Run: headless pygame with SDL's dummy video driver; simulated clock (each Clock.tick advances the game by its frame time, no real sleeping); random seed 0; keys injected as events and as key.get_pressed() state; mouse plan: one left click at the window centre at the start of phase 2, then a move to the lower-right quarter at the start of phase 3.
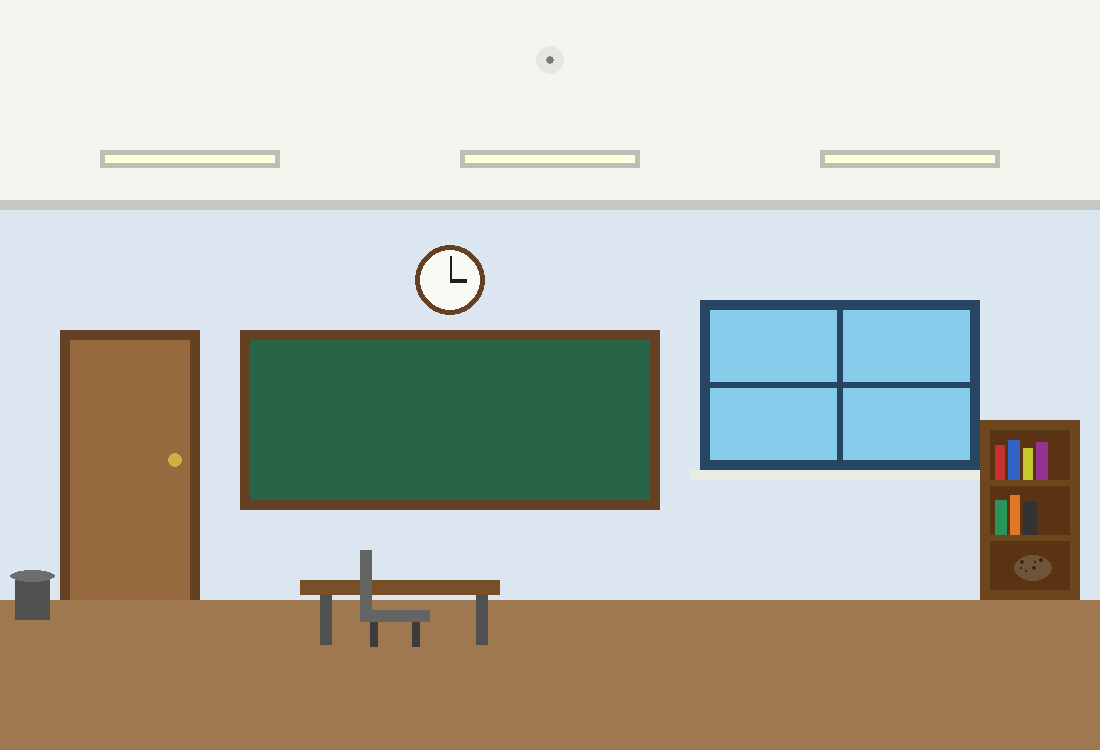
Frame 1 of 4 · flips 1–60 · no input
Frame 2 of 4 · flips 61–180 · clicked the window centre · tapped SPACE, RETURN · held RIGHT (→), D · screen unchanged from frame 1, image omitted
Frame 3 of 4 · flips 181–300 · moved the mouse to the lower-right quarter · held DOWN (↓), S · screen unchanged from frame 2, image omitted
Frame 4 of 4 · flips 301–420 · held LEFT (←), A, UP (↑), W · screen unchanged from frame 3, image omitted

The pygame program that drew these frames:

import pygame

pygame.init()

WIDTH = 1100
HEIGHT = 750

screen = pygame.display.set_mode((WIDTH, HEIGHT))
pygame.display.set_caption("Escape Room - Klasserommet")

running = True

# Variabel for å vite om poteten er plukket opp eller ikke
potet_plukket = False

while running == True:
    # ============================================
    #   HÅNDTERER ULIKE INPUTS FRA BRUKEREN
    # ============================================
    for event in pygame.event.get():
        if event.type == pygame.QUIT:
            running = False

        elif event.type == pygame.MOUSEBUTTONDOWN:
            # Henter posisjonen til musepekeren når det klikkes
            mus_x, mus_y = pygame.mouse.get_pos()
            
            # Klikkboksen til poteten
            potet_boks = pygame.Rect(1014, 555, 38, 26)
            
            # Sjekker om vi klikker på poteten, og om den ikke allerede er plukket opp
            if potet_boks.collidepoint(mus_x, mus_y) and not potet_plukket:
                potet_plukket = True
                print("Du plukket opp poteten, men forstår ikke hva den kan brukes til...")
    
    
    
    # ============================================
    # TEGNER OPP TING I KLASSEROMMET
    # ============================================
    screen.fill((220, 230, 240))
    # --- Gulv ---
    pygame.draw.rect(screen, (160, 120, 80), (0, 600, 1100, 150)) #Gulv
    # --- Tavle ---
    pygame.draw.rect(screen, (100, 65, 35), (240, 330, 420, 180)) #Tavleramme
    pygame.draw.rect(screen, (40, 100, 70), (250, 340, 400, 160)) #Tavle
    # --- Vindu ---
    pygame.draw.rect(screen, (40, 70, 100), (700, 300, 280, 170)) #Vinduramme
    pygame.draw.rect(screen, (135, 205, 235), (710, 310, 260, 150)) #Vindu
    pygame.draw.rect(screen, (40, 70, 100), (837, 310, 6, 150)) # Streker i vinduet
    pygame.draw.rect(screen, (40, 70, 100), (710, 382, 260, 6)) # Streker i vinduet
    pygame.draw.rect(screen, (235, 235, 230), (690, 470, 300, 10)) #Vinduskarm
    # --- Klokke ---
    pygame.draw.circle(screen, (100, 65, 35), (450, 280), 35) #Klokkeramme
    pygame.draw.circle(screen, (250, 250, 245), (450, 280), 30) #Klokke
    pygame.draw.line(screen, (30, 30, 30), (450, 280), (450, 256),(2)) #Klokke minuttviser
    pygame.draw.line(screen, (30, 30, 30), (450, 280), (466, 280),(4)) #Klokke timeviser
    # --- Dør ---
    pygame.draw.rect(screen, (100, 65, 35), (60, 330, 140, 270)) #Dørkarm
    pygame.draw.rect(screen, (150, 105, 62), (70, 340, 120, 260)) #Dør
    pygame.draw.circle(screen, (210, 175, 70), (175, 460), (7)) #Dørhåndtak
    # --- Tak ---
    pygame.draw.rect(screen, (245, 245, 240), (0, 0, 1100, 200)) #Tak
    pygame.draw.rect(screen, (200, 200, 195), (0, 200, 1100, 10)) #Kant mellom tak og vegg
    # --- Lamper ---
    pygame.draw.rect(screen, (190, 190, 185), (100, 150, 180, 18)) #Ramme til lampe
    pygame.draw.rect(screen, (190, 190, 185), (460, 150, 180, 18)) #Ramme til lampe
    pygame.draw.rect(screen, (190, 190, 185), (820, 150, 180, 18)) #Ramme til lampe
    pygame.draw.rect(screen, (255, 255, 220), (105, 155, 170, 8)) #Lampe 
    pygame.draw.rect(screen, (255, 255, 220), (465, 155, 170, 8)) #Lampe
    pygame.draw.rect(screen, (255, 255, 220), (825, 155, 170, 8)) #Lampe
    # --- Røykvarsler ---
    pygame.draw.circle(screen, (230, 230, 225), (550, 60), (14)) #Røykvarsler stor runding
    pygame.draw.circle(screen, (120, 120, 120), (550, 60), (4)) #Røykvarler liten runding
    # --- Pult 1 ---
    pygame.draw.rect(screen, (120, 80, 40), (300, 580, 200, 15))    # Bordplate
    pygame.draw.rect(screen, (80, 80, 80), (320, 595, 12, 50))      # Bein venstre
    pygame.draw.rect(screen, (80, 80, 80), (476, 595, 12, 50))      # Bein høyre

    # --- Stolen til pult 1 ---
    pygame.draw.rect(screen, (100, 100, 100), (360, 610, 70, 12))   # Sete
    pygame.draw.rect(screen, (100, 100, 100), (360, 550, 12, 60))   # Stolrygg
    pygame.draw.rect(screen, (60, 60, 60), (370, 622, 8, 25))       # Stolbein venstre
    pygame.draw.rect(screen, (60, 60, 60), (412, 622, 8, 25))       # Stolbein høyre
    
    # --- Søppelbøtte ---
    pygame.draw.rect(screen, (80, 80, 80), (15, 575, 35, 45))     # Søppelbøtte
    pygame.draw.ellipse(screen, (110, 110, 110), (10, 570, 45, 12)) # Lokk til Søppelbøtte

   # --- Bokhylle ---
    pygame.draw.rect(screen, (110, 70, 30), (980, 420, 100, 180))   # Bokhylle ramme
    pygame.draw.rect(screen, (90, 50, 20), (990, 430, 80, 160))    # Bokhylle innside
    pygame.draw.rect(screen, (110, 70, 30), (990, 480, 80, 6))    # Øverste hylle i bokhyllen
    pygame.draw.rect(screen, (110, 70, 30), (990, 535, 80, 6))    # Midterste hylle i bokhyllen
    pygame.draw.rect(screen, (110, 70, 30), (990, 590, 80, 10))    #Nederste hylle i bokhyllen
    
    # --- Bøker i hyllene ---
    pygame.draw.rect(screen, (200, 50, 50), (995, 445, 10, 35))     # Rød bok i øverste hylle
    pygame.draw.rect(screen, (50, 100, 200), (1008, 440, 12, 40))   # Blå bok i øverste hylle
    pygame.draw.rect(screen, (200, 200, 50), (1023, 448, 10, 32))   # Gul bok i øverste hylle
    pygame.draw.rect(screen, (150, 50, 150), (1036, 442, 12, 38))   # Lilla bok i øverste hylle
    pygame.draw.rect(screen, (40, 150, 90), (995, 500, 12, 35))     # Grønn bok i midterste hylle
    pygame.draw.rect(screen, (220, 120, 40), (1010, 495, 10, 40))   # Oransje bok i midterste hylle
    pygame.draw.rect(screen, (50, 50, 50), (1023, 502, 14, 33))     # Svart bok i midterste hylle
    
    # --- Potet (Om poteten er plukket opp vil ikke poteten tegnes) ---
    if not potet_plukket:
        pygame.draw.ellipse(screen, (110, 85, 55), (1014, 555, 38, 26)) #Potetens form
        pygame.draw.circle(screen, (55, 40, 25), (1022, 562), 2) #Potetdetaljer
        pygame.draw.circle(screen, (55, 40, 25), (1034, 568), 2) #potetdetaljer
        pygame.draw.circle(screen, (55, 40, 25), (1041, 560), 2) #Potetdetaljer
        pygame.draw.circle(screen, (55, 40, 25), (1026, 571), 1) #Potetdetaljer
        pygame.draw.circle(screen, (55, 40, 25), (1035, 562), 1) #Potetdetaljer
        pygame.draw.circle(screen, (55, 40, 25), (1021, 568), 1) #Potetdetaljer

    pygame.display.flip()

pygame.quit()
